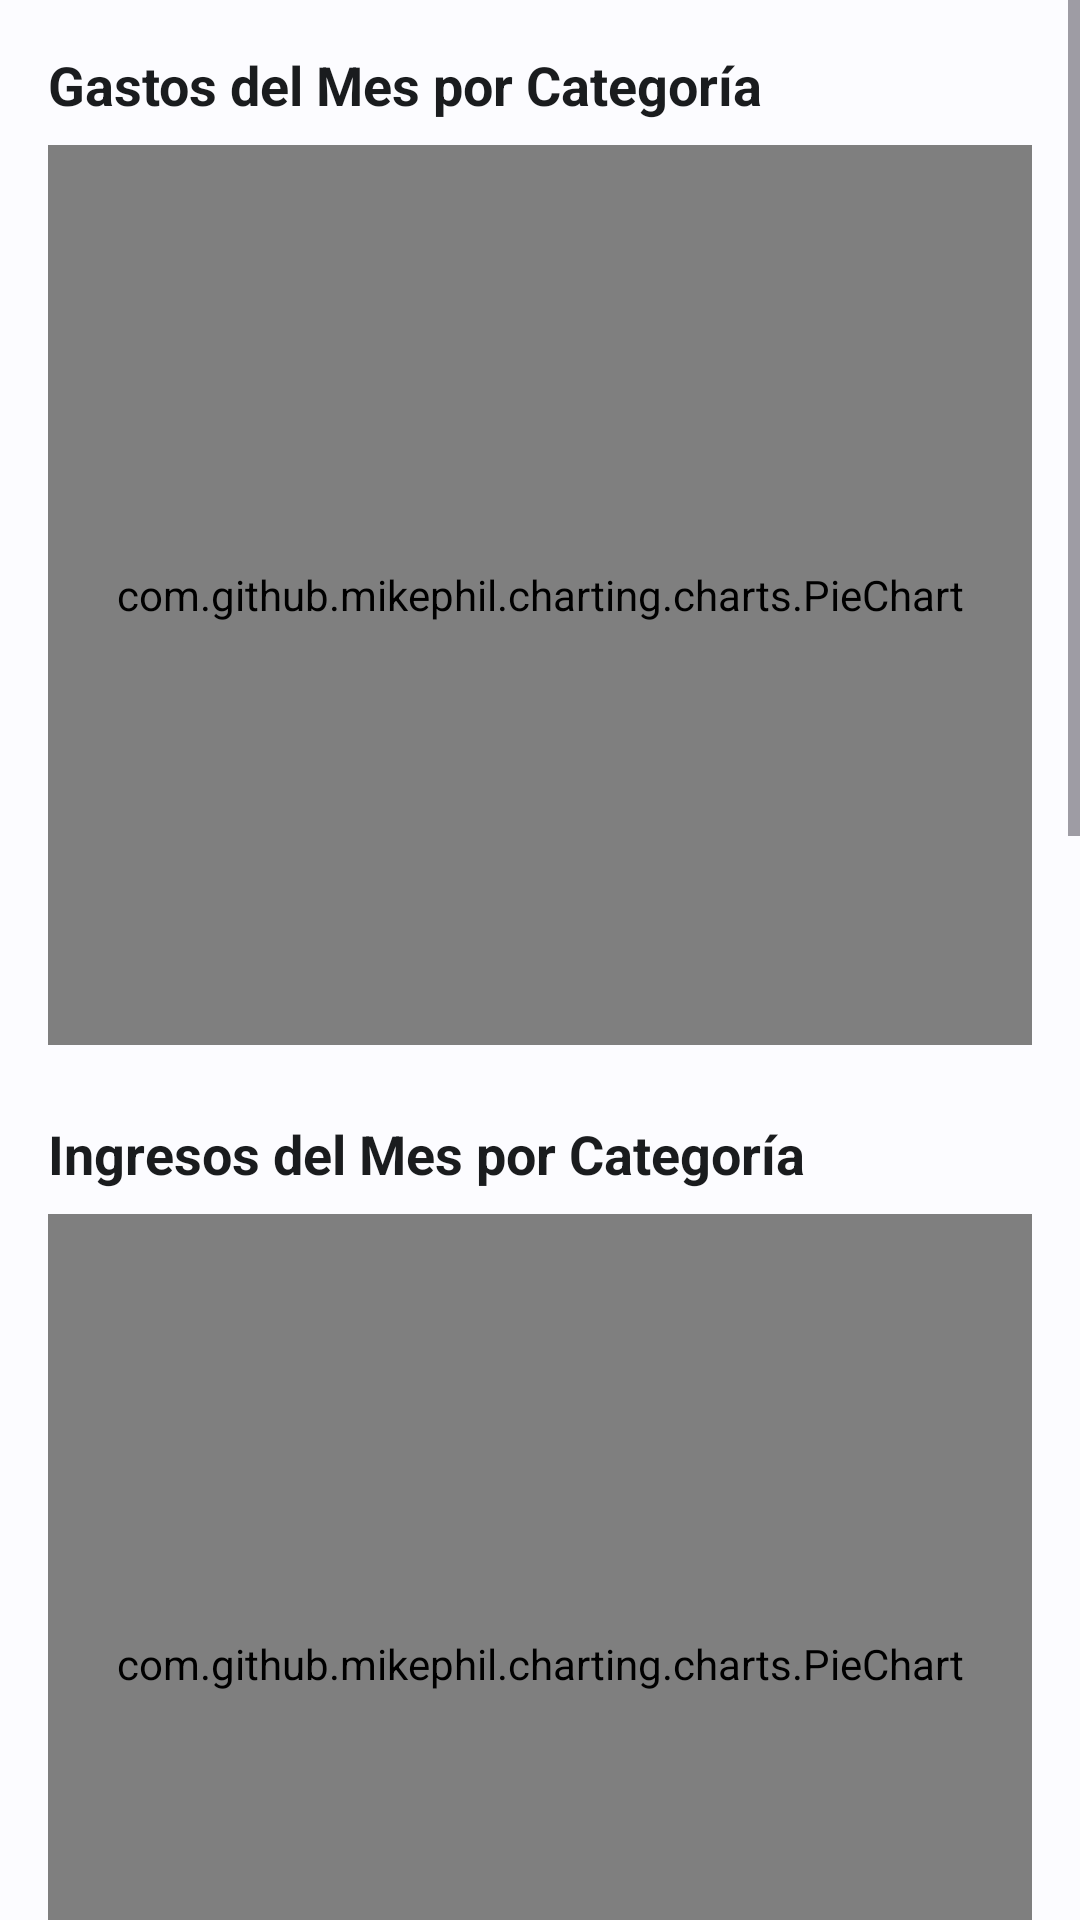

Android layout source for this screen:
<!-- AndroidManifest.xml: activity theme Theme.Oniria -->
<!-- res/layout/activity_charts.xml -->
<?xml version="1.0" encoding="utf-8"?>
<ScrollView xmlns:android="http://schemas.android.com/apk/res/android"
    xmlns:app="http://schemas.android.com/apk/res-auto"
    xmlns:tools="http://schemas.android.com/tools"
    android:id="@+id/main_charts_layout"
    android:layout_width="match_parent"
    android:layout_height="match_parent"
    android:fillViewport="true"
    android:background="?attr/colorSurface"
    tools:context=".ChartsActivity">

    <LinearLayout
        android:layout_width="match_parent"
        android:layout_height="wrap_content"
        android:orientation="vertical"
        android:padding="16dp">

        
        <TextView
            android:layout_width="wrap_content"
            android:layout_height="wrap_content"
            android:text="Gastos del Mes por Categoría"
            android:textSize="18sp"
            android:textStyle="bold"
            android:textColor="?attr/colorOnSurface"
            android:layout_marginBottom="8dp"/>

        <com.github.mikephil.charting.charts.PieChart
            android:id="@+id/chart_gastos_mes"
            android:layout_width="match_parent"
            android:layout_height="300dp"
            android:layout_marginBottom="24dp"/>

        
        <TextView
            android:layout_width="wrap_content"
            android:layout_height="wrap_content"
            android:text="Ingresos del Mes por Categoría"
            android:textSize="18sp"
            android:textStyle="bold"
            android:textColor="?attr/colorOnSurface"
            android:layout_marginBottom="8dp"/>

        <com.github.mikephil.charting.charts.PieChart
            android:id="@+id/chart_ingresos_mes"
            android:layout_width="match_parent"
            android:layout_height="300dp"
            android:layout_marginBottom="24dp"/>

        
        <TextView
            android:layout_width="wrap_content"
            android:layout_height="wrap_content"
            android:text="Resumen Mensual (Ingresos vs. Egresos)"
            android:textSize="18sp"
            android:textStyle="bold"
            android:textColor="?attr/colorOnSurface"
            android:layout_marginBottom="8dp"/>

        <com.github.mikephil.charting.charts.BarChart
            android:id="@+id/chart_ingresos_egresos_mes"
            android:layout_width="match_parent"
            android:layout_height="300dp"
            android:layout_marginBottom="24dp"/>

        
        <TextView
            android:layout_width="wrap_content"
            android:layout_height="wrap_content"
            android:text="Progreso de Metas Financieras"
            android:textSize="18sp"
            android:textStyle="bold"
            android:textColor="?attr/colorOnSurface"
            android:layout_marginBottom="8dp"/>

        <com.anychart.AnyChartView
            android:id="@+id/chart_progreso_metas"
            android:layout_width="match_parent"
            android:layout_height="300dp" 
            android:layout_marginBottom="16dp"/>

    </LinearLayout>
</ScrollView>
<!-- resources referenced by this layout -->
<resources>
  <style name="Theme.Oniria" parent="Base.Theme.Oniria" />
  <style name="Base.Theme.Oniria" parent="Theme.Material3.Light.NoActionBar">
          
          <item name="colorPrimary">@color/md_theme_primary</item>
          <item name="colorOnPrimary">@color/md_theme_onPrimary</item>
          <item name="colorPrimaryContainer">@color/md_theme_primaryContainer</item>
          <item name="colorOnPrimaryContainer">@color/md_theme_onPrimaryContainer</item>
  
          
          <item name="colorSecondary">@color/md_theme_secondary</item>
          <item name="colorOnSecondary">@color/md_theme_onSecondary</item>
          <item name="colorSecondaryContainer">@color/md_theme_secondaryContainer</item>
          <item name="colorOnSecondaryContainer">@color/md_theme_onSecondaryContainer</item>
  
          
          <item name="colorTertiary">@color/md_theme_tertiary</item>
          <item name="colorOnTertiary">@color/md_theme_onTertiary</item>
          <item name="colorTertiaryContainer">@color/md_theme_tertiaryContainer</item>
          <item name="colorOnTertiaryContainer">@color/md_theme_onTertiaryContainer</item>
  
          
          <item name="colorError">@color/md_theme_error</item>
          <item name="colorOnError">@color/md_theme_onError</item>
  
          
          <item name="android:colorBackground">@color/md_theme_background</item>
          <item name="colorOnBackground">@color/md_theme_onBackground</item>
          <item name="colorSurface">@color/md_theme_surface</item>
          <item name="colorOnSurface">@color/md_theme_onSurface</item>
          <item name="colorSurfaceVariant">@color/md_theme_surfaceVariant</item>
          <item name="colorOnSurfaceVariant">@color/md_theme_onSurfaceVariant</item>
  
          
          <item name="colorOutline">@color/md_theme_outline</item>
  
          
          <item name="android:statusBarColor">@color/md_theme_primary</item>
      </style>
  <color name="md_theme_primary">#005B96</color>
  <color name="md_theme_onPrimary">#FFFFFF</color>
  <color name="md_theme_primaryContainer">#C7E7FF</color>
  <color name="md_theme_onPrimaryContainer">#001D31</color>
  <color name="md_theme_secondary">#4F616E</color>
  <color name="md_theme_onSecondary">#FFFFFF</color>
  <color name="md_theme_secondaryContainer">#D2E5F5</color>
  <color name="md_theme_onSecondaryContainer">#0B1E29</color>
  <color name="md_theme_tertiary">#635A7D</color>
  <color name="md_theme_onTertiary">#FFFFFF</color>
  <color name="md_theme_tertiaryContainer">#E9DDFF</color>
  <color name="md_theme_onTertiaryContainer">#1F1836</color>
  <color name="md_theme_error">#BA1A1A</color>
  <color name="md_theme_onError">#FFFFFF</color>
  <color name="md_theme_background">#FCFCFF</color>
  <color name="md_theme_onBackground">#1A1C1E</color>
  <color name="md_theme_surface">#FCFCFF</color>
  <color name="md_theme_onSurface">#1A1C1E</color>
  <color name="md_theme_surfaceVariant">#DEE3EA</color>
  <color name="md_theme_onSurfaceVariant">#41474D</color>
  <color name="md_theme_outline">#72787E</color>
</resources>
